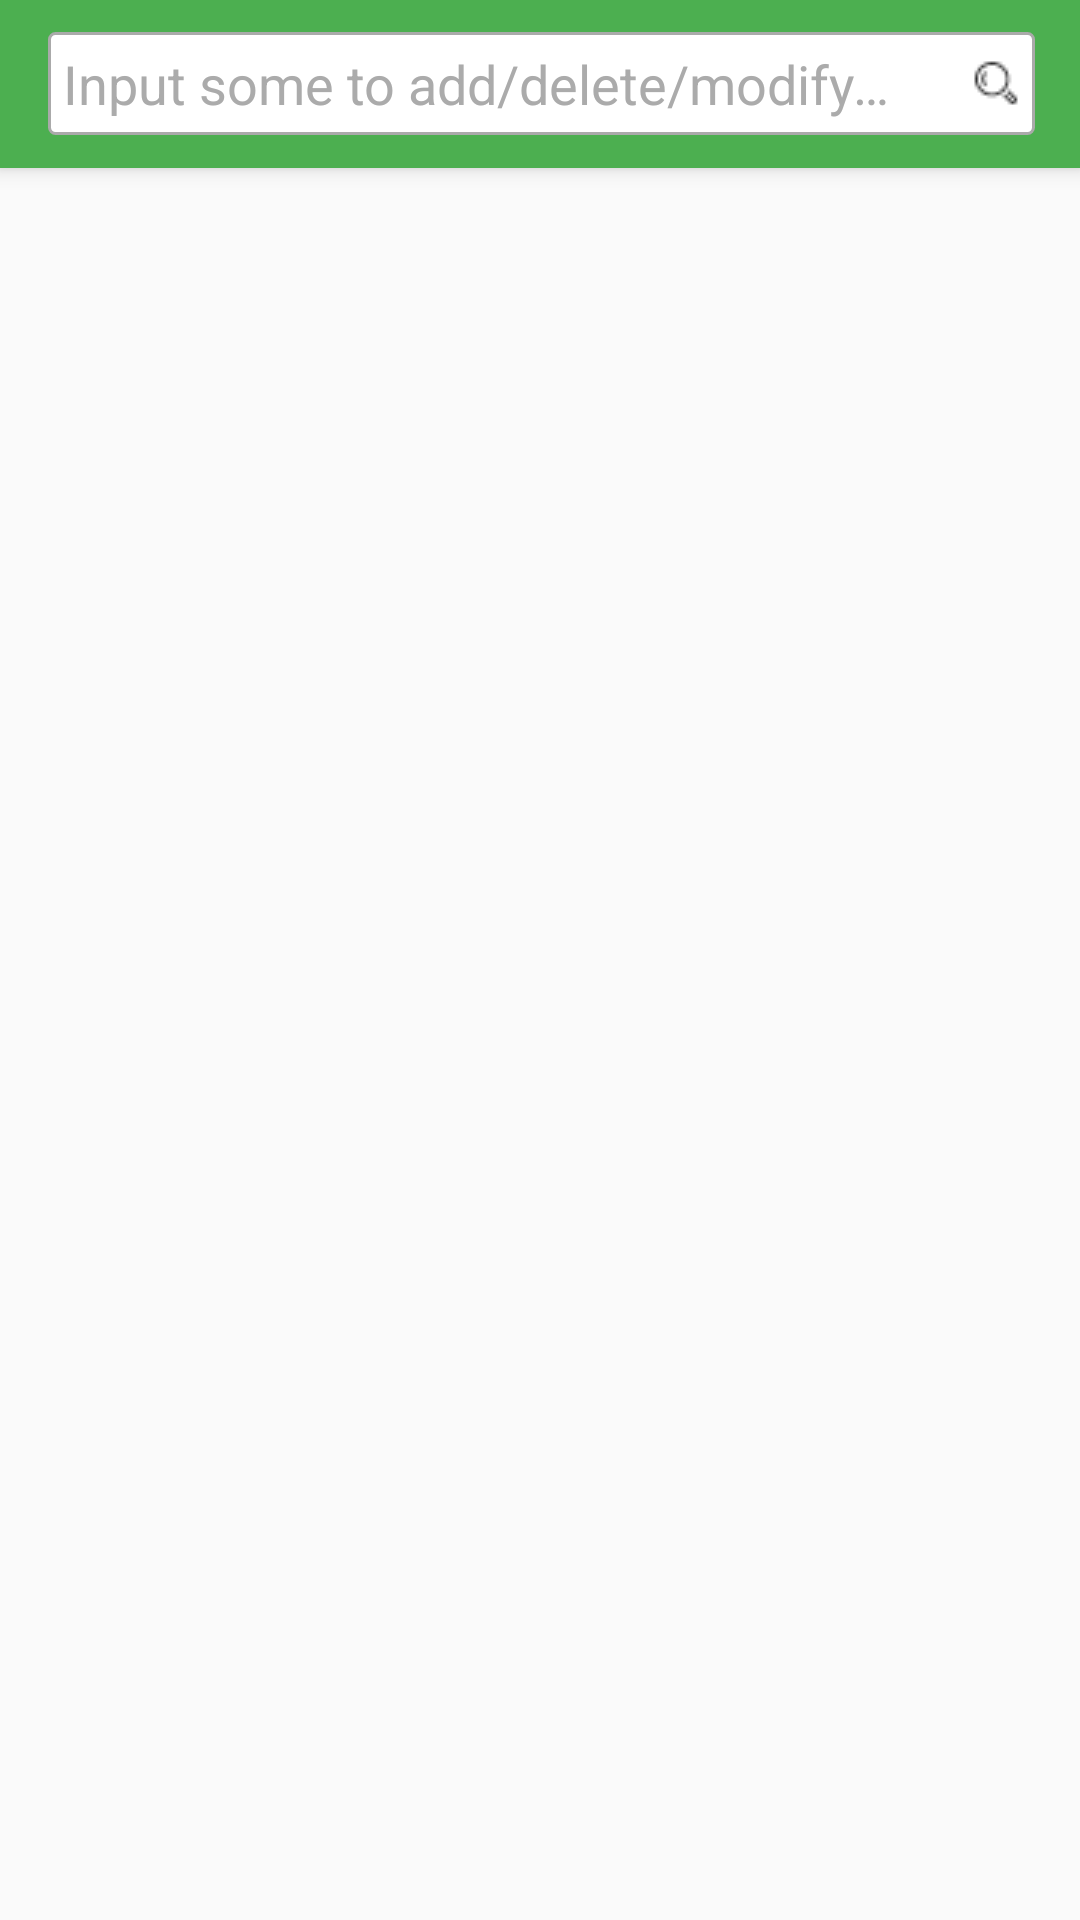

Layout XML and referenced resources for this Android screen:
<!-- AndroidManifest.xml: activity theme AppTheme.NoActionBar -->
<!-- res/layout/activity_item_list.xml -->
<?xml version="1.0" encoding="utf-8"?>
<android.support.design.widget.CoordinatorLayout xmlns:android="http://schemas.android.com/apk/res/android"
    xmlns:app="http://schemas.android.com/apk/res-auto"
    xmlns:tools="http://schemas.android.com/tools"
    android:layout_width="match_parent"
    android:layout_height="match_parent"
    tools:context="com.example.contentproviderdemo.ItemListActivity">

    <android.support.design.widget.AppBarLayout
        android:id="@+id/app_bar"
        android:layout_width="match_parent"
        android:layout_height="wrap_content"
        android:theme="@style/AppTheme.AppBarOverlay">

        <android.support.design.widget.CollapsingToolbarLayout
            android:id="@+id/toolbar_layout"
            android:layout_width="match_parent"
            android:layout_height="match_parent"
            app:contentScrim="?attr/colorPrimary"
            app:layout_scrollFlags="scroll|enterAlways|snap">

            <android.support.v7.widget.Toolbar
                android:id="@+id/toolbar"
                android:layout_width="match_parent"
                android:layout_height="?attr/actionBarSize"
                app:layout_collapseMode="pin"
                app:popupTheme="@style/AppTheme.PopupOverlay">

                <include layout="@layout/custom_edit_text_layout" />
            </android.support.v7.widget.Toolbar>

        </android.support.design.widget.CollapsingToolbarLayout>

    </android.support.design.widget.AppBarLayout>

    <FrameLayout
        android:id="@+id/frameLayout"
        android:layout_width="match_parent"
        android:layout_height="match_parent"
        app:layout_behavior="@string/appbar_scrolling_view_behavior">

        <include layout="@layout/item_list" />

    </FrameLayout>

    <android.support.design.widget.FloatingActionButton
        android:id="@+id/fab"
        android:layout_width="wrap_content"
        android:layout_height="wrap_content"
        android:layout_gravity="bottom|end"
        android:layout_margin="@dimen/fab_margin"
        android:visibility="gone"
        app:srcCompat="@android:drawable/ic_dialog_email" />

</android.support.design.widget.CoordinatorLayout>
<!-- res/layout/custom_edit_text_layout.xml (included above) -->
<?xml version="1.0" encoding="utf-8"?>
<LinearLayout xmlns:android="http://schemas.android.com/apk/res/android"
    android:layout_width="match_parent"
    android:layout_height="?attr/actionBarSize"
    android:baselineAligned="false"
    android:focusable="true"
    android:focusableInTouchMode="true"
    android:gravity="center_vertical"
    android:orientation="vertical"
    android:paddingEnd="15dp">

    <EditText
        android:id="@+id/custom_edit_text"
        style="@style/edit_text_style"
        android:layout_width="match_parent"
        android:layout_height="wrap_content"
        android:drawableEnd="@drawable/find"
        android:drawablePadding="10dp"
        android:ellipsize="end"
        android:hint="@string/edit_text_hint"
        android:imeOptions="actionDone"
        android:inputType="text"
        android:maxLines="1"
        android:padding="5dp"
        android:textColor="#333333"
        android:textColorHint="#ababab" />
</LinearLayout>
<!-- res/layout/item_list.xml (included above) -->
<?xml version="1.0" encoding="utf-8"?>
<android.support.v7.widget.RecyclerView xmlns:android="http://schemas.android.com/apk/res/android"
    xmlns:app="http://schemas.android.com/apk/res-auto"
    xmlns:tools="http://schemas.android.com/tools"
    android:id="@+id/item_list"
    android:name="com.example.contentproviderdemo.ItemListFragment"
    android:layout_width="match_parent"
    android:layout_height="match_parent"
    android:layout_marginLeft="16dp"
    android:layout_marginRight="16dp"
    app:layoutManager="LinearLayoutManager"
    tools:context="com.example.contentproviderdemo.ItemListActivity"
    tools:listitem="@layout/item_list_content" />
<!-- res/layout/item_list_content.xml (included above) -->
<?xml version="1.0" encoding="utf-8"?>
<LinearLayout xmlns:android="http://schemas.android.com/apk/res/android"
    android:layout_width="match_parent"
    android:layout_height="wrap_content"
    android:orientation="horizontal">

    <TextView
        android:id="@+id/id"
        android:layout_width="wrap_content"
        android:layout_height="wrap_content"
        android:layout_margin="@dimen/text_margin"
        android:textAppearance="?attr/textAppearanceListItem" />

    <TextView
        android:id="@+id/content"
        android:layout_width="match_parent"
        android:layout_height="wrap_content"
        android:layout_margin="@dimen/text_margin"
        android:textAppearance="?attr/textAppearanceListItem" />

    <CheckBox
        android:id="@+id/checkbox"
        android:layout_width="wrap_content"
        android:layout_height="wrap_content" />
</LinearLayout>
<!-- resources referenced by this layout -->
<resources>
  <!-- drawable find: png bitmap (drawable, 422 bytes) -->
  <string name="edit_text_hint">Input some to add/delete/modify…</string>
  <style name="AppTheme.AppBarOverlay" parent="ThemeOverlay.AppCompat.Dark.ActionBar" />
  <style name="AppTheme.PopupOverlay" parent="ThemeOverlay.AppCompat.Light" />
  <style name="edit_text_style" parent="@android:style/Widget.EditText">
          <item name="android:background">@drawable/selector_edit_text_bg</item>
      </style>
  <style name="AppTheme.NoActionBar">
          <item name="windowActionBar">false</item>
          <item name="windowNoTitle">true</item>
      </style>
  <!-- drawable selector_edit_text_bg (drawable) -->
  <?xml version="1.0" encoding="utf-8"?>
  <selector xmlns:android="http://schemas.android.com/apk/res/android">
      <item android:drawable="@drawable/edit_pressed" android:state_focused="true"/>
      <item android:drawable="@drawable/edit_normal"/>
  </selector>
  <!-- drawable edit_pressed (drawable) -->
  <?xml version="1.0" encoding="utf-8"?>
  <shape xmlns:android="http://schemas.android.com/apk/res/android"
      android:shape="rectangle">
      <stroke
          android:width="1dp"
          android:color="#1c86ee" />
      <corners android:radius="2dp" />
      <solid android:color="#ffffff" />
      <size
          android:width="100dp"
          android:height="20dp" />
  </shape>
  <!-- drawable edit_normal (drawable) -->
  <?xml version="1.0" encoding="utf-8"?>
  <shape xmlns:android="http://schemas.android.com/apk/res/android"
      android:shape="rectangle">
      <stroke
          android:width="1dp"
          android:color="#aaaaaa" />
      <corners android:radius="2dp" />
      <solid android:color="#ffffff" />
      <size
          android:width="100dp"
          android:height="20dp" />
  </shape>
</resources>
